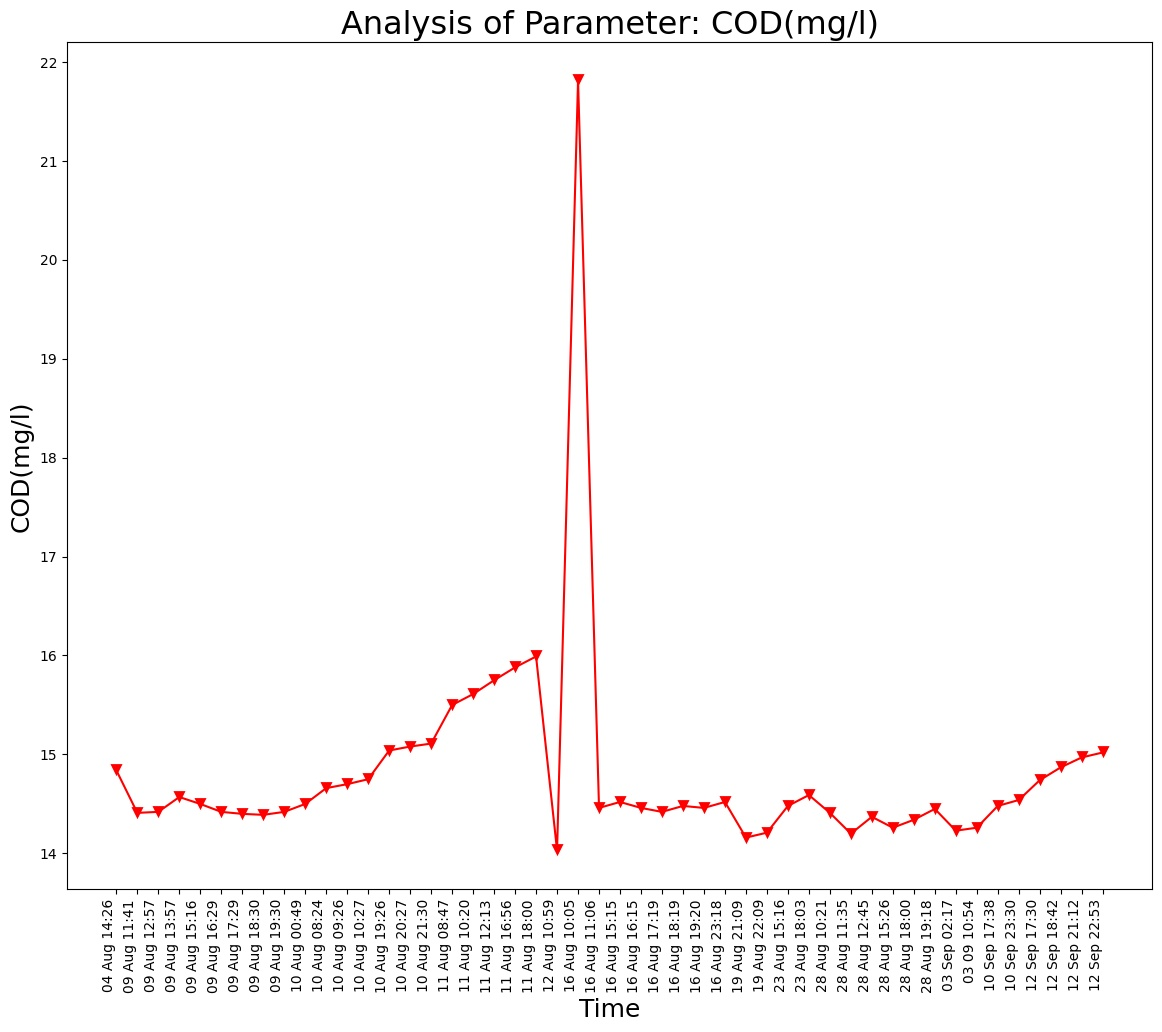

The file beside this chart, header and first rows:
Unnamed: 0, DateTime, Date, Time, COD(mg/l)
0.0, 04 Aug 14:26, 04 Aug 2021, 14:26:24, 14.84
1.0, 09 Aug 11:41, 09 Aug 2021, 11:41:48, 14.41
2.0, 09 Aug 12:57, 09 Aug 2021, 12:57:04, 14.42
3.0, 09 Aug 13:57, 09 Aug 2021, 13:57:19, 14.57
4.0, 09 Aug 15:16, 09 Aug 2021, 15:16:19, 14.5
5.0, 09 Aug 16:29, 09 Aug 2021, 16:29:24, 14.42
6.0, 09 Aug 17:29, 09 Aug 2021, 17:29:51, 14.4
7.0, 09 Aug 18:30, 09 Aug 2021, 18:30:16, 14.39
8.0, 09 Aug 19:30, 09 Aug 2021, 19:30:40, 14.42
9.0, 10 Aug 00:49, 10 Aug 2021, 00:49:39, 14.5
10.0, 10 Aug 08:24, 10 Aug 2021, 08:24:01, 14.66
11.0, 10 Aug 09:26, 10 Aug 2021, 09:26:56, 14.7
12.0, 10 Aug 10:27, 10 Aug 2021, 10:27:28, 14.75
13.0, 10 Aug 19:26, 10 Aug 2021, 19:26:33, 15.04
14.0, 10 Aug 20:27, 10 Aug 2021, 20:27:03, 15.08
15.0, 10 Aug 21:30, 10 Aug 2021, 21:30:23, 15.11
16.0, 11 Aug 08:47, 11 Aug 2021, 08:47:06, 15.5
17.0, 11 Aug 10:20, 11 Aug 2021, 10:20:04, 15.61
18.0, 11 Aug 12:13, 11 Aug 2021, 12:13:36, 15.75
19.0, 11 Aug 16:56, 11 Aug 2021, 16:56:21, 15.88
20.0, 11 Aug 18:00, 11 Aug 2021, 18:00:02, 15.99
21.0, 12 Aug 10:59, 12 Aug 2021, 10:59:37, 14.03
22.0, 16 Aug 10:05, 16 Aug 2021, 10:05:25, 21.81
23.0, 16 Aug 11:06, 16 Aug 2021, 11:06:03, 14.46
24.0, 16 Aug 15:15, 16 Aug 2021, 15:15:28, 14.52
25.0, 16 Aug 16:15, 16 Aug 2021, 16:15:54, 14.46
26.0, 16 Aug 17:19, 16 Aug 2021, 17:19:32, 14.42
27.0, 16 Aug 18:19, 16 Aug 2021, 18:19:53, 14.48
28.0, 16 Aug 19:20, 16 Aug 2021, 19:20:17, 14.46
29.0, 16 Aug 23:18, 16 Aug 2021, 23:18:09, 14.52
30.0, 19 Aug 21:09, 19 Aug 2021, 21:09:25, 14.16
31.0, 19 Aug 22:09, 19 Aug 2021, 22:09:52, 14.21
32.0, 23 Aug 15:16, 23 Aug 2021, 15:16:38, 14.48
33.0, 23 Aug 18:03, 23 Aug 2021, 18:03:46, 14.59
34.0, 28 Aug 10:21, 28 Aug 2021, 10:21:18, 14.41
35.0, 28 Aug 11:35, 28 Aug 2021, 11:35:06, 14.2
36.0, 28 Aug 12:45, 28 Aug 2021, 12:45:39, 14.37
37.0, 28 Aug 15:26, 28 Aug 2021, 15:26:51, 14.26
38.0, 28 Aug 18:00, 28 Aug 2021, 18:00:08, 14.34
39.0, 28 Aug 19:18, 28 Aug 2021, 19:18:38, 14.45
, 03 Sep 02:17, 03 Sep 2021, 02:17:33, 14.23
, 03 09 10:54, 03 Sep 2021, 10:54:46, 14.26
, 10 Sep 17:38, 10 Sep 2021, 17:38:26, 14.48
, 10 Sep 23:30, 10 Sep 2021, 23:30:16, 14.54
, 12 Sep 17:30, 12 Sep 2021, 17:30:03, 14.74
, 12 Sep 18:42, 12 Sep 2021, 18:42:45, 14.87
, 12 Sep 21:12, 12 Sep 2021, 21:12:54, 14.97
, 12 Sep 22:53, 12 Sep 2021, 22:53:57, 15.02
